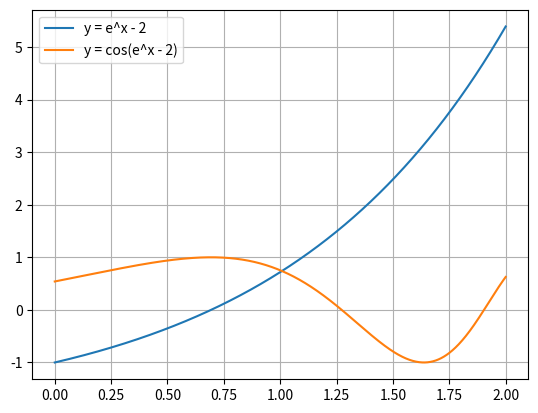

Write Python code to recreate this figure.
import numpy as np
import matplotlib.pyplot as plt

def f(x):
    return np.exp(x) - 2 - np.cos(np.exp(x) - 2)

def bisseccao(f, a, b, tol, max_iter):
    for i in range(max_iter):
        c = (a + b)/2

        if abs(f(c)) < tol or (b - a)/2 < tol:
            break

        if f(a)*f(c) < 0:
            b = c
        else:
            a = c

    return c, i+1

raiz, it = bisseccao(f, 0.5, 1.5, 1e-5, 100)

print("Raiz:", raiz)

# gráfico
x = np.linspace(0,2,1000)
y1 = np.exp(x) - 2
y2 = np.cos(np.exp(x) - 2)

plt.plot(x, y1, label="y = e^x - 2")
plt.plot(x, y2, label="y = cos(e^x - 2)")
plt.legend()
plt.grid()
plt.show()
